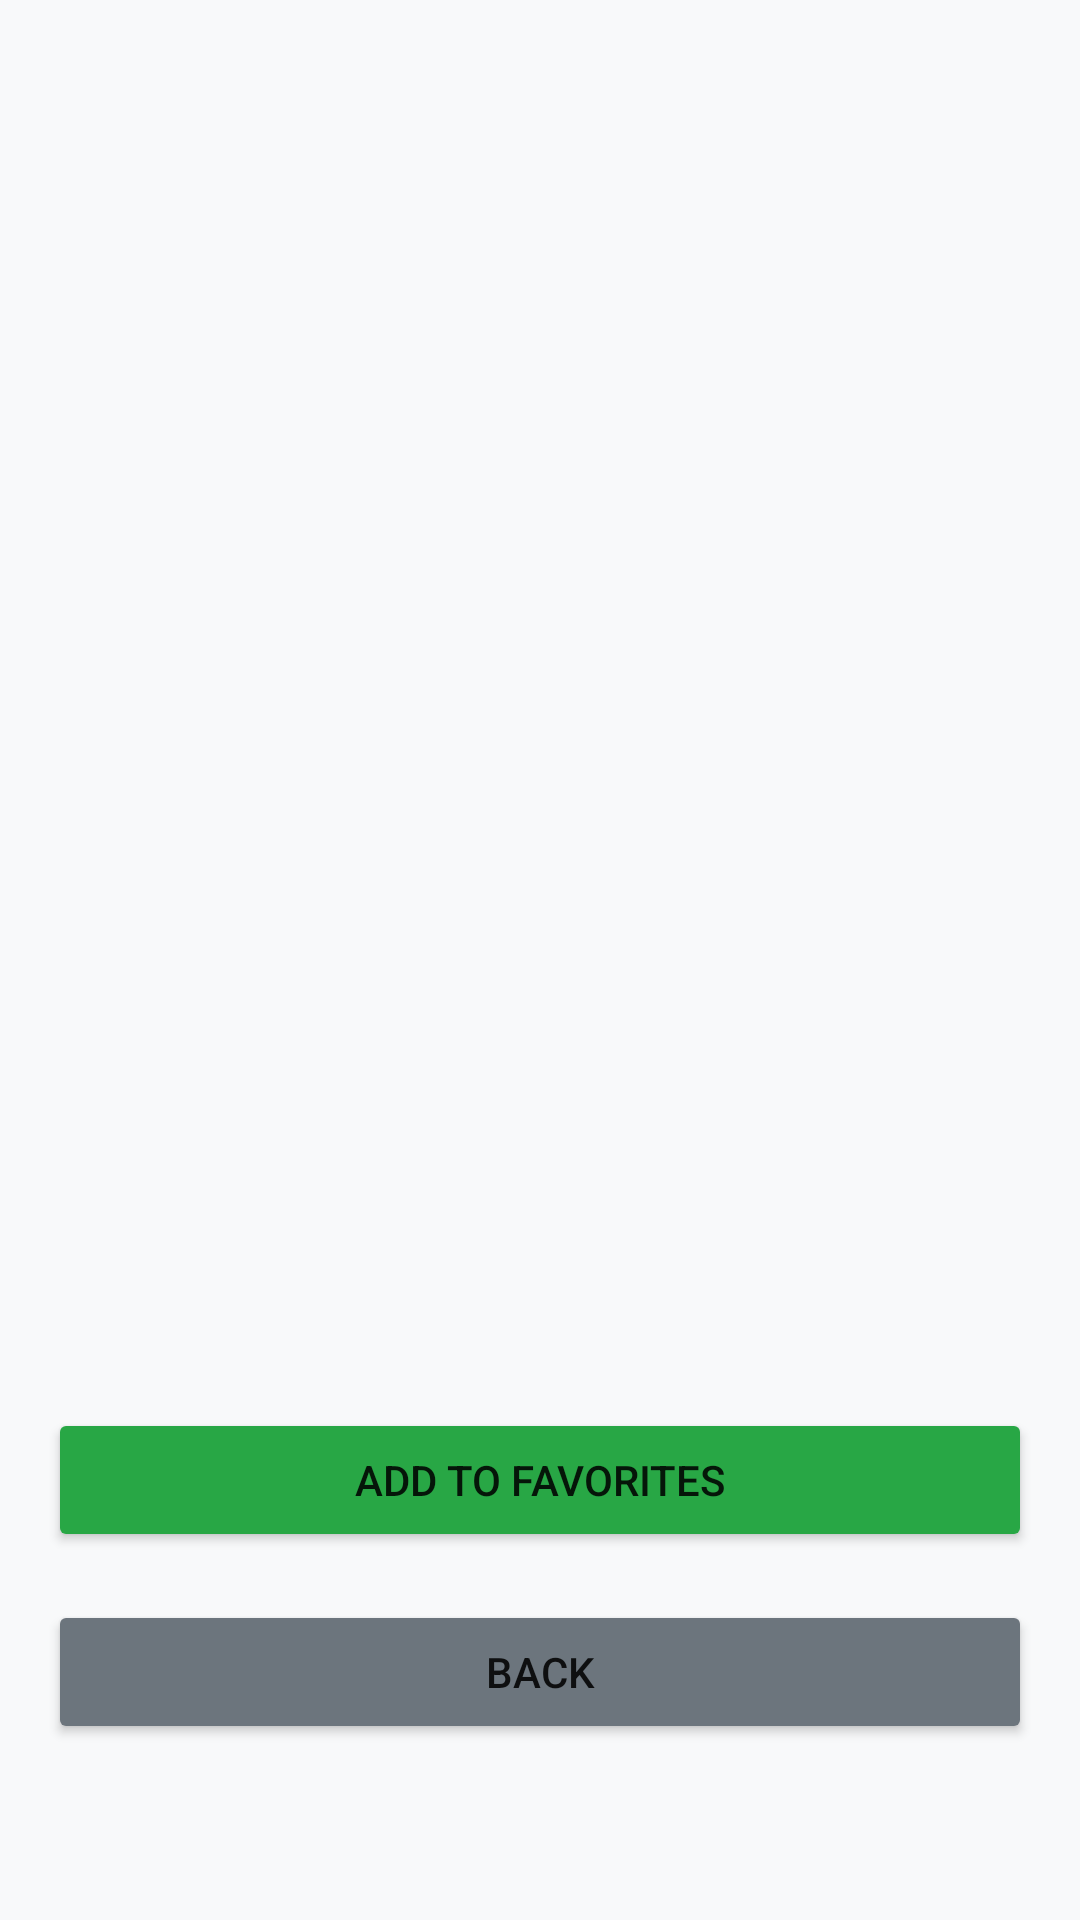

The Android layout XML behind this screen, and the referenced resources:
<!-- AndroidManifest.xml: application theme AppTheme -->
<!-- res/layout/activity_movie_details.xml -->
<?xml version="1.0" encoding="utf-8"?>
<ScrollView
    xmlns:android="http://schemas.android.com/apk/res/android"
    android:layout_width="match_parent"
    android:layout_height="match_parent"
    android:background="@color/background_color">

    <LinearLayout
        android:layout_width="match_parent"
        android:layout_height="wrap_content"
        android:orientation="vertical"
        android:padding="16dp">

        <ImageView
            android:id="@+id/moviePoster"
            android:layout_width="match_parent"
            android:layout_height="300dp"
            android:contentDescription="@string/movie_poster_description"
            android:scaleType="fitCenter"
            android:layout_marginBottom="16dp" />

        <TextView
            android:id="@+id/movieTitle"
            android:layout_width="wrap_content"
            android:layout_height="wrap_content"
            android:textSize="20sp"
            android:textStyle="bold"
            android:layout_marginBottom="8dp" />

        <TextView
            android:id="@+id/movieYear"
            android:layout_width="wrap_content"
            android:layout_height="wrap_content"
            android:textSize="16sp"
            android:layout_marginBottom="8dp" />

        <TextView
            android:id="@+id/movieRating"
            android:layout_width="wrap_content"
            android:layout_height="wrap_content"
            android:textSize="16sp"
            android:layout_marginBottom="16dp" />

        <TextView
            android:id="@+id/moviePlot"
            android:layout_width="wrap_content"
            android:layout_height="wrap_content"
            android:textSize="14sp"
            android:layout_marginBottom="16dp" />

        <Button
            android:id="@+id/addToFavButton"
            android:layout_width="match_parent"
            android:layout_height="wrap_content"
            android:text="@string/add_to_favorites_button"
            android:backgroundTint="@color/tertiary_color"
            android:layout_marginBottom="16dp" />

        <Button
            android:id="@+id/backButton"
            android:layout_width="match_parent"
            android:layout_height="wrap_content"
            android:text="@string/back_button"
            android:backgroundTint="@color/secondary_color" />
    </LinearLayout>

</ScrollView>
<!-- resources referenced by this layout -->
<resources>
  <color name="background_color">#F8F9FA</color>
  <color name="secondary_color">#6C757D</color>
  <color name="tertiary_color">#28A745</color>
  <string name="add_to_favorites_button">Add to Favorites</string>
  <string name="back_button">Back</string>
  <string name="movie_poster_description">Movie Poster</string>
  <style name="AppTheme" parent="Theme.MaterialComponents.DayNight.DarkActionBar">
          <item name="colorPrimary">@color/primary_color</item>
          <item name="colorPrimaryVariant">@color/primary_color</item>
          <item name="colorOnPrimary">@color/white</item>
          <item name="colorSecondary">@color/secondary_color</item>
          <item name="colorSecondaryVariant">@color/secondary_color</item>
          <item name="colorOnSecondary">@color/white</item>
      </style>
  <color name="primary_color">#007BFF</color>
  <color name="white">#FFFFFF</color>
</resources>
